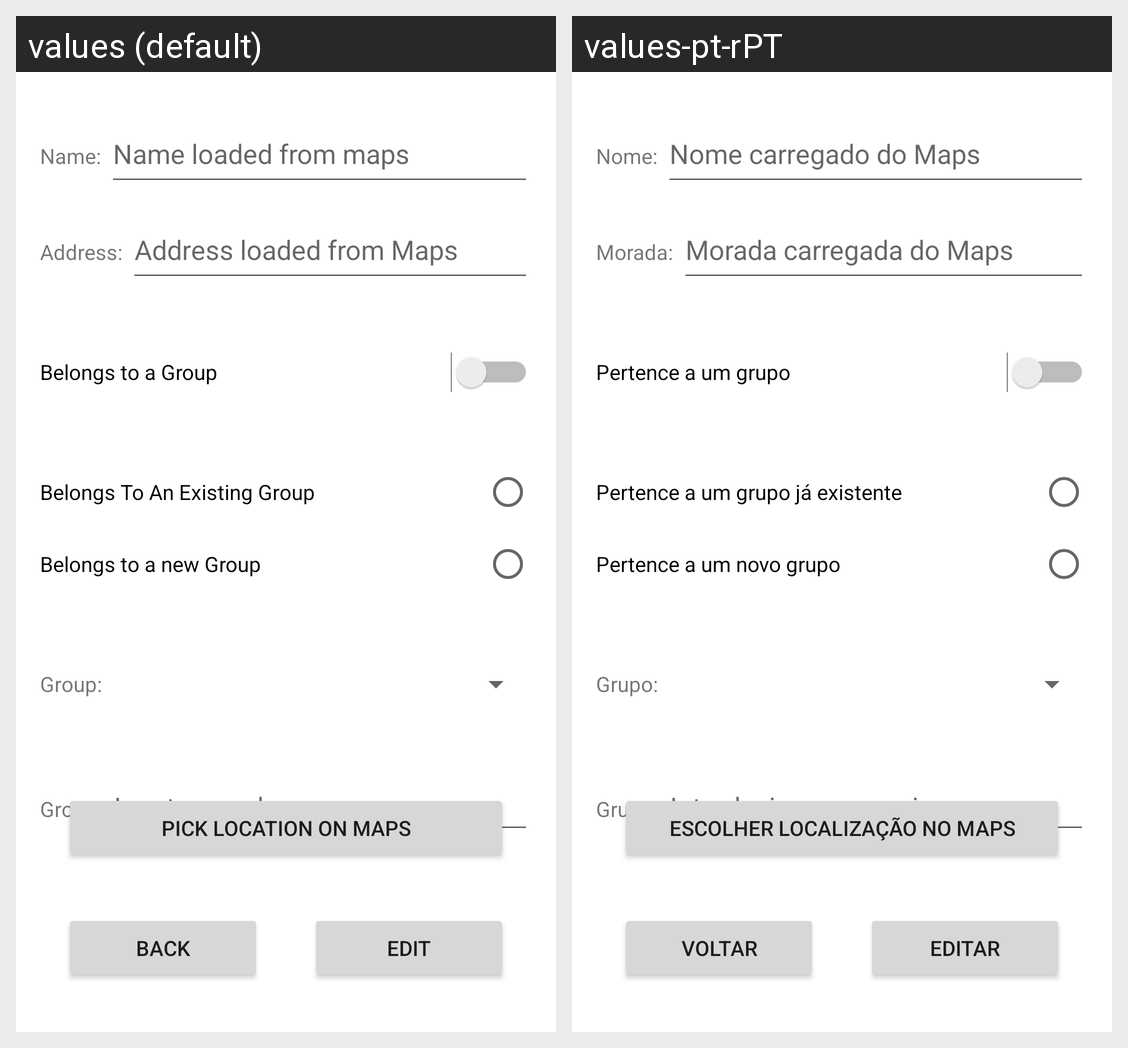

The same Android screen rendered under two of its app's locales, left to right. List the strings drawn on it with the default value and each locale's translation.
Android screen res/layout/activity_location_edit.xml rendered under 2 locales, left to right: values (default), values-pt-rPT. Device: Nexus 5 (rendered at 1080×1920; each locale shown at half size, 540×960, under a caption strip naming it); theme Theme.ToDoTaskReminder.
Strings drawn on this screen, with the default value and each locale's value (text and hints the layout hard-codes, and strings that could not be matched under every locale, appear in the picture but are not listed):

name_2dots
  values: Name:
  values-pt-rPT: Nome:

name_loaded_from_maps
  values: Name loaded from maps
  values-pt-rPT: Nome carregado do Maps

address_2dots
  values: Address:
  values-pt-rPT: Morada:

address_loaded_from_maps
  values: Address loaded from Maps
  values-pt-rPT: Morada carregada do Maps

belongs_to_group
  values: Belongs to a Group
  values-pt-rPT: Pertence a um grupo

belongs_existing_group
  values: Belongs To An Existing Group
  values-pt-rPT: Pertence a um grupo já existente

belongs_new_group
  values: Belongs to a new Group
  values-pt-rPT: Pertence a um novo grupo

group_2dots
  values: Group:
  values-pt-rPT: Grupo:

input_group
  values: Input group here
  values-pt-rPT: Introduzir grupo aqui 

pick_location_on_maps
  values: Pick location on Maps
  values-pt-rPT: Escolher localização no Maps

back
  values: Back
  values-pt-rPT: Voltar

edit
  values: Edit
  values-pt-rPT: Editar
